Run: headless pygame with SDL's dummy video driver; simulated clock (each Clock.tick advances the game by its frame time, no real sleeping); random seed 0; keys injected as events and as key.get_pressed() state; no mouse input; restart key R tapped at the start of phases 3 and 4.
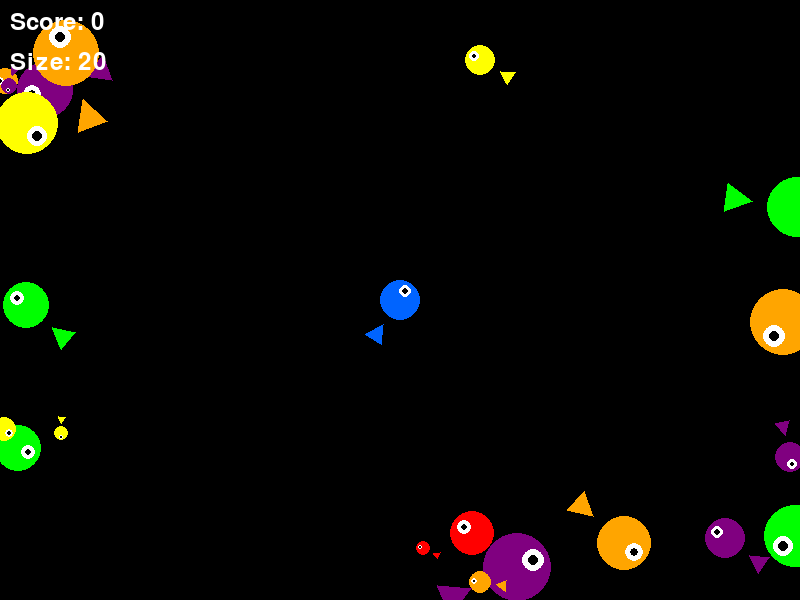
Frame 1 of 4 · flips 1–60 · no input
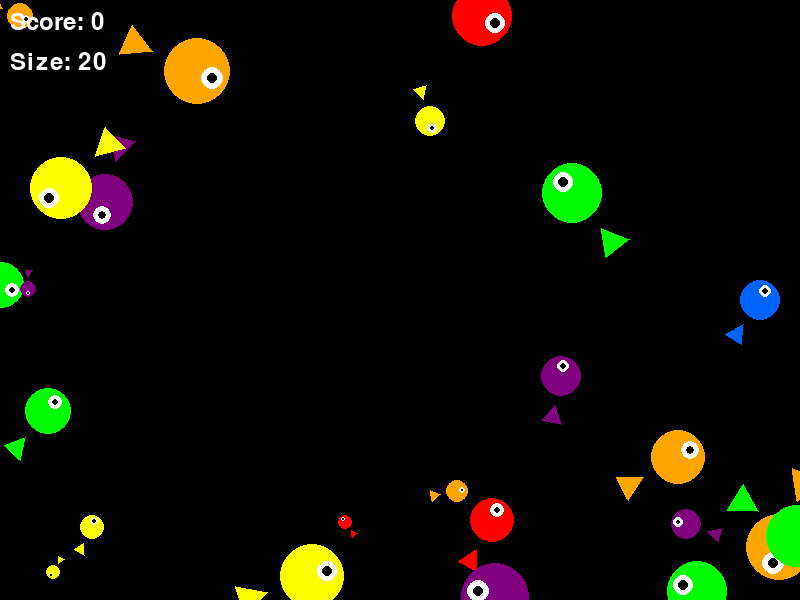
Frame 2 of 4 · flips 61–180 · tapped SPACE, RETURN · held RIGHT (→), D
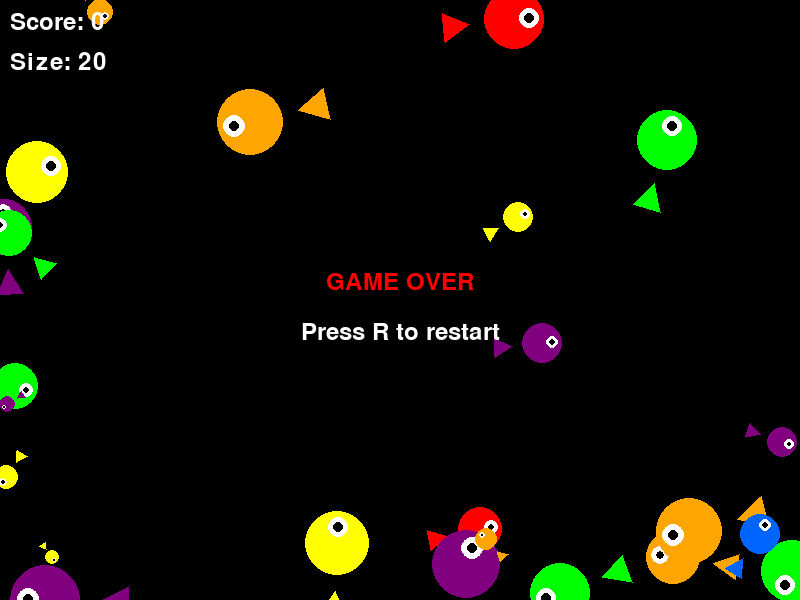
Frame 3 of 4 · flips 181–300 · tapped R · held DOWN (↓), S
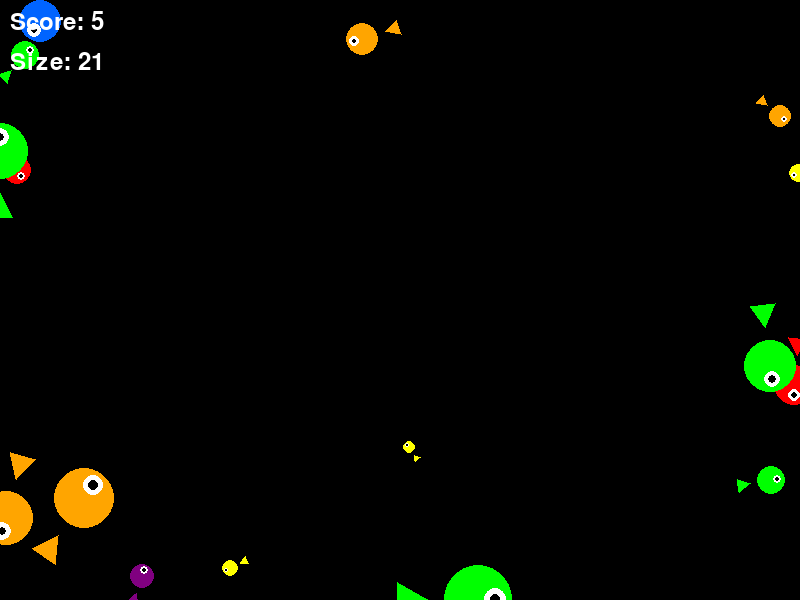
Frame 4 of 4 · flips 301–420 · tapped R · held LEFT (←), A, UP (↑), W

The pygame program that drew these frames:

import pygame
import random
import sys
import math

# 初始化Pygame
pygame.init()

# 游戏常量
WIDTH, HEIGHT = 800, 600
FPS = 60
WHITE = (255, 255, 255)
BLUE = (0, 100, 255)
RED = (255, 0, 0)
GREEN = (0, 255, 0)
BLACK = (0, 0, 0)
YELLOW = (255, 255, 0)
PURPLE = (128, 0, 128)
ORANGE = (255, 165, 0)

# 创建屏幕
screen = pygame.display.set_mode((WIDTH, HEIGHT))
pygame.display.set_caption("大鱼吃小鱼 - 三合一合成版")
clock = pygame.time.Clock()

class Fish:
    def __init__(self, x, y, size, color, speed):
        self.x = x
        self.y = y
        self.size = size
        self.color = color
        self.speed = speed
        self.direction = random.uniform(0, 2 * math.pi)
        self.turn_speed = random.uniform(-0.1, 0.1)
        self.eaten = False  # 标记是否被吃掉
        
    def update(self):
        # 随机改变方向
        self.direction += self.turn_speed
        if random.random() < 0.02:
            self.turn_speed = random.uniform(-0.1, 0.1)
            
        # 更新位置
        self.x += math.cos(self.direction) * self.speed
        self.y += math.sin(self.direction) * self.speed
        
        # 边界检测和反弹
        if self.x < 0 or self.x > WIDTH:
            self.direction = math.pi - self.direction
        if self.y < 0 or self.y > HEIGHT:
            self.direction = -self.direction
            
        # 保持在屏幕内
        self.x = max(0, min(WIDTH, self.x))
        self.y = max(0, min(HEIGHT, self.y))
        
    def draw(self, surface):
        # 绘制鱼的身体
        pygame.draw.circle(surface, self.color, (int(self.x), int(self.y)), self.size)
        
        # 绘制鱼尾巴
        tail_x = self.x - math.cos(self.direction) * self.size * 1.5
        tail_y = self.y - math.sin(self.direction) * self.size * 1.5
        tail_points = [
            (tail_x, tail_y),
            (tail_x - math.cos(self.direction + 0.5) * self.size, 
             tail_y - math.sin(self.direction + 0.5) * self.size),
            (tail_x - math.cos(self.direction - 0.5) * self.size, 
             tail_y - math.sin(self.direction - 0.5) * self.size)
        ]
        pygame.draw.polygon(surface, self.color, tail_points)
        
        # 绘制鱼眼睛
        eye_x = self.x + math.cos(self.direction) * self.size * 0.5
        eye_y = self.y + math.sin(self.direction) * self.size * 0.5
        pygame.draw.circle(surface, WHITE, (int(eye_x), int(eye_y)), self.size // 3)
        pygame.draw.circle(surface, BLACK, (int(eye_x), int(eye_y)), self.size // 6)
        
    def collides_with(self, other):
        distance = math.sqrt((self.x - other.x)**2 + (self.y - other.y)**2)
        return distance < self.size + other.size

class PlayerFish(Fish):
    def __init__(self):
        super().__init__(WIDTH // 2, HEIGHT // 2, 20, BLUE, 3)
        
    def update(self):
        # 玩家控制
        keys = pygame.key.get_pressed()
        if keys[pygame.K_LEFT] or keys[pygame.K_a]:
            self.x -= self.speed
        if keys[pygame.K_RIGHT] or keys[pygame.K_d]:
            self.x += self.speed
        if keys[pygame.K_UP] or keys[pygame.K_w]:
            self.y -= self.speed
        if keys[pygame.K_DOWN] or keys[pygame.K_s]:
            self.y += self.speed
            
        # 保持在屏幕内
        self.x = max(self.size, min(WIDTH - self.size, self.x))
        self.y = max(self.size, min(HEIGHT - self.size, self.y))

def create_fish(size=None):
    # 在屏幕边缘随机生成鱼
    side = random.choice(['top', 'right', 'bottom', 'left'])
    if side == 'top':
        x = random.randint(0, WIDTH)
        y = -20
    elif side == 'right':
        x = WIDTH + 20
        y = random.randint(0, HEIGHT)
    elif side == 'bottom':
        x = random.randint(0, WIDTH)
        y = HEIGHT + 20
    else:  # left
        x = -20
        y = random.randint(0, HEIGHT)
        
    # 随机大小和颜色
    if size is None:
        size = random.randint(5, 35)
    colors = [RED, GREEN, YELLOW, PURPLE, ORANGE]
    color = random.choice(colors)
    speed = random.uniform(0.5, 2.5)
    
    return Fish(x, y, size, color, speed)

def find_fish_group(fishes, target_size):
    """
    查找三个相同大小的鱼
    """
    same_size_fish = [fish for fish in fishes if fish.size == target_size and not fish.eaten]
    if len(same_size_fish) >= 3:
        return same_size_fish[:3]  # 返回前三个
    return None

def main():
    # 创建玩家鱼
    player = PlayerFish()
    
    # 创建初始鱼群
    fishes = []
    for _ in range(15):
        fishes.append(create_fish())
    
    # 游戏变量
    score = 0
    font = pygame.font.SysFont(None, 36)
    game_over = False
    eaten_fish = []  # 已被吃掉但还未移除的鱼
    
    # 游戏主循环
    running = True
    while running:
        # 处理事件
        for event in pygame.event.get():
            if event.type == pygame.QUIT:
                running = False
            elif event.type == pygame.KEYDOWN:
                if game_over and event.key == pygame.K_r:
                    # 重启游戏
                    main()
                    return
        
        if not game_over:
            # 更新玩家
            player.update()
            
            # 更新鱼群
            for fish in fishes:
                fish.update()
                
            # 检查玩家是否吃掉小鱼
            for fish in fishes[:]:
                if player.collides_with(fish) and not fish.eaten:
                    if player.size > fish.size:
                        # 玩家吃掉鱼
                        fish.eaten = True
                        eaten_fish.append(fish)
                        player.size += 1
                        score += fish.size
                        
                        # 检查是否可以合成
                        group = find_fish_group(eaten_fish, fish.size)
                        if group:
                            # 合成更大的鱼
                            for f in group:
                                if f in eaten_fish:
                                    eaten_fish.remove(f)
                                if f in fishes:
                                    fishes.remove(f)
                            
                            # 创建一个更大的鱼
                            new_size = int(fish.size * 1.5)
                            new_fish = create_fish(new_size)
                            fishes.append(new_fish)
                    elif fish.size > player.size:
                        # 玩家被吃掉
                        game_over = True
            
            # 移除被吃掉的鱼
            for fish in eaten_fish[:]:
                if fish in fishes:
                    fishes.remove(fish)
            
            # 随机添加新鱼
            if random.random() < 0.03:
                fishes.append(create_fish())
                
            # 保持鱼群数量
            if len(fishes) < 15:
                fishes.append(create_fish())
        
        # 绘制游戏
        screen.fill(BLACK)
        
        # 绘制所有鱼
        for fish in fishes:
            fish.draw(screen)
        player.draw(screen)
        
        # 绘制分数
        score_text = font.render(f"Score: {score}", True, WHITE)
        size_text = font.render(f"Size: {player.size}", True, WHITE)
        screen.blit(score_text, (10, 10))
        screen.blit(size_text, (10, 50))
        
        # 绘制游戏结束画面
        if game_over:
            game_over_text = font.render("GAME OVER", True, RED)
            restart_text = font.render("Press R to restart", True, WHITE)
            screen.blit(game_over_text, (WIDTH//2 - game_over_text.get_width()//2, HEIGHT//2 - 30))
            screen.blit(restart_text, (WIDTH//2 - restart_text.get_width()//2, HEIGHT//2 + 20))
        
        pygame.display.flip()
        clock.tick(FPS)
    
    pygame.quit()
    sys.exit()

if __name__ == "__main__":
    main()
